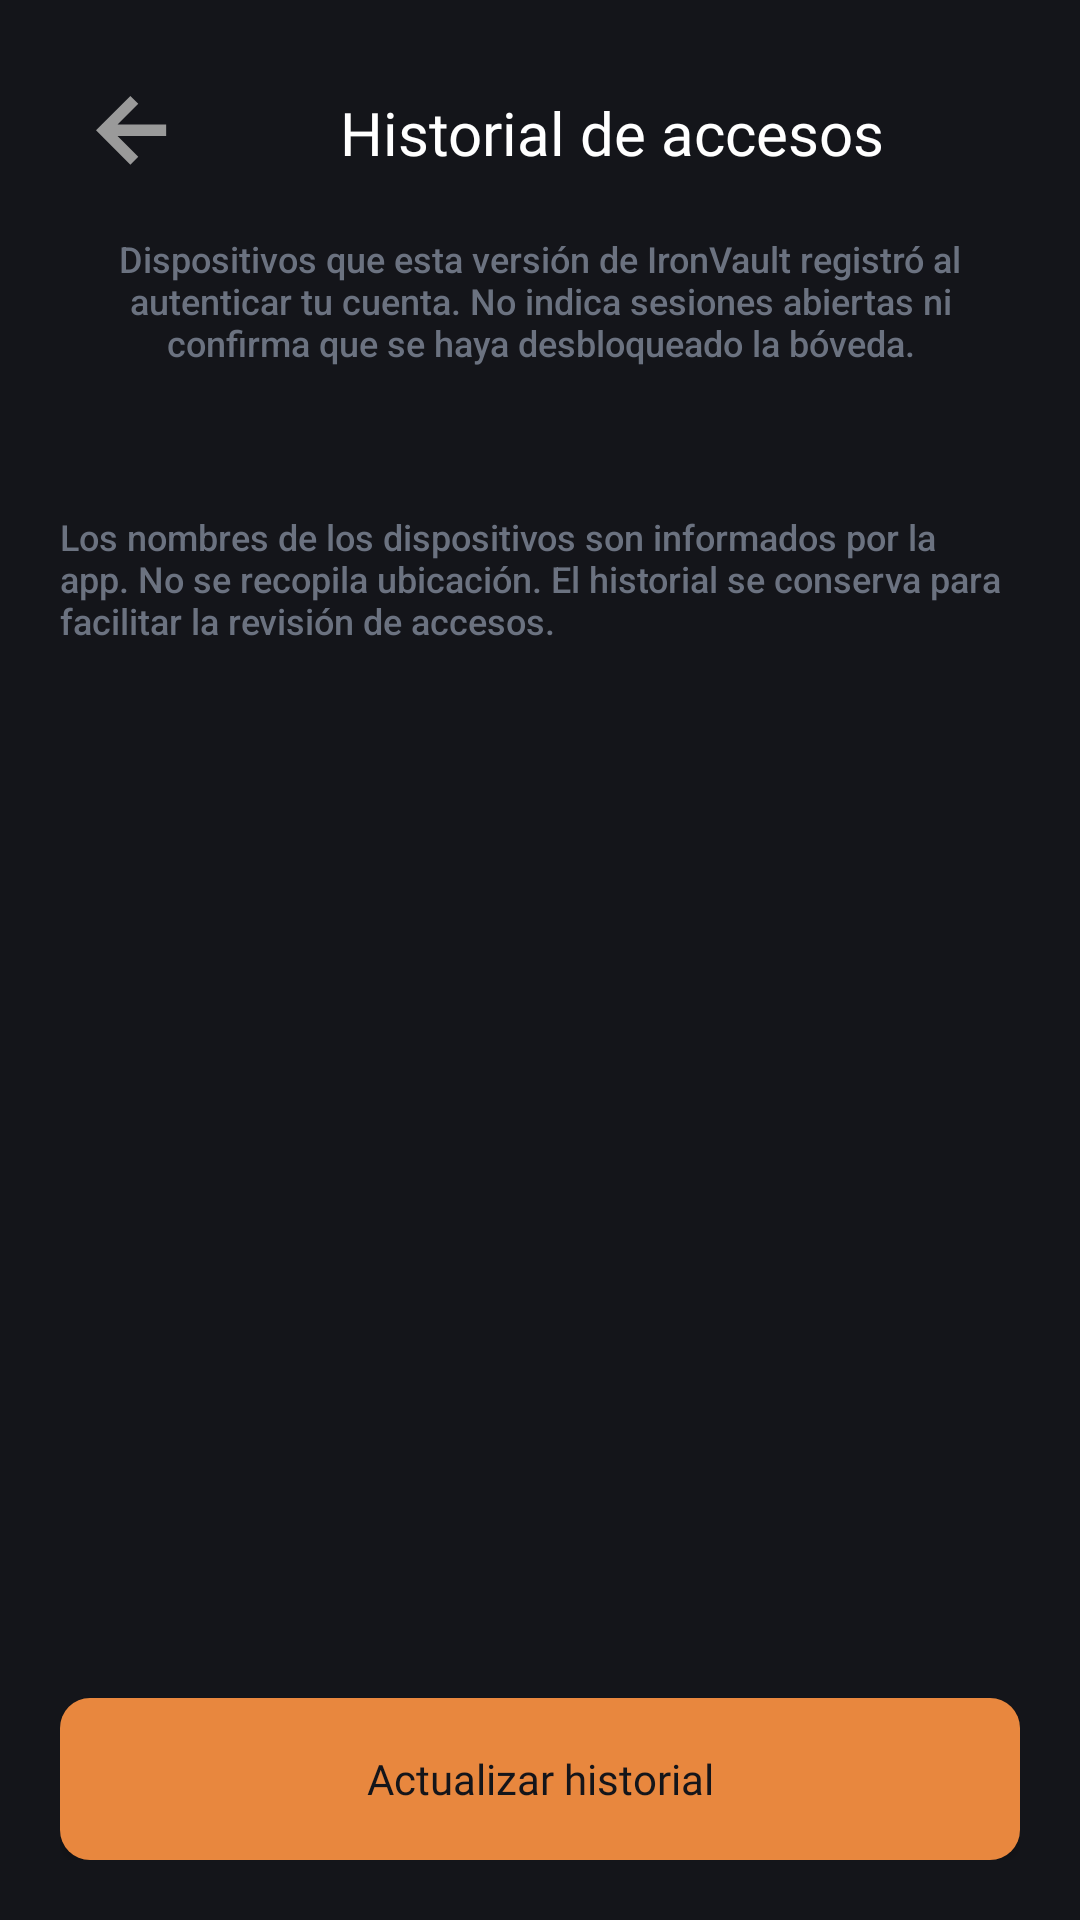

Here is an Android app screen rendered from its layout file. Give the layout XML and the strings, colors and styles it references.
<!-- AndroidManifest.xml: application theme Theme.MyApplication -->
<!-- res/layout/activity_access_history.xml -->
<?xml version="1.0" encoding="utf-8"?>
<androidx.constraintlayout.widget.ConstraintLayout xmlns:android="http://schemas.android.com/apk/res/android"
    xmlns:app="http://schemas.android.com/apk/res-auto" android:id="@+id/main"
    android:layout_width="match_parent" android:layout_height="match_parent"
    android:background="@color/bg_main" android:padding="20dp">
    <ImageView android:id="@+id/btnBack" android:layout_width="48dp" android:layout_height="48dp"
        android:padding="12dp" android:contentDescription="Volver" android:src="@drawable/flecha"
        app:layout_constraintStart_toStartOf="parent" app:layout_constraintTop_toTopOf="parent" />
    <TextView android:id="@+id/tvHistoryTitle" android:layout_width="0dp" android:layout_height="wrap_content"
        android:fontFamily="@font/inter_bold" android:text="Historial de accesos" android:textSize="20sp"
        android:textColor="@color/text_primary" android:gravity="center"
        app:layout_constraintStart_toEndOf="@id/btnBack" app:layout_constraintEnd_toEndOf="parent"
        app:layout_constraintTop_toTopOf="@id/btnBack" app:layout_constraintBottom_toBottomOf="@id/btnBack" />
    <TextView android:id="@+id/tvHistorySubtitle" android:layout_width="0dp" android:layout_height="wrap_content"
        android:layout_marginTop="10dp" android:fontFamily="sans-serif-medium" android:textSize="12sp"
        android:textColor="@color/text_muted" android:gravity="center"
        android:text="Dispositivos que esta versión de IronVault registró al autenticar tu cuenta. No indica sesiones abiertas ni confirma que se haya desbloqueado la bóveda."
        app:layout_constraintTop_toBottomOf="@id/btnBack" app:layout_constraintStart_toStartOf="parent"
        app:layout_constraintEnd_toEndOf="parent" />
    <ScrollView android:layout_width="0dp" android:layout_height="0dp" android:layout_marginTop="16dp"
        android:layout_marginBottom="12dp" android:scrollbars="none"
        app:layout_constraintTop_toBottomOf="@id/tvHistorySubtitle" app:layout_constraintBottom_toTopOf="@id/btnRefreshHistory"
        app:layout_constraintStart_toStartOf="parent" app:layout_constraintEnd_toEndOf="parent">
        <LinearLayout android:layout_width="match_parent" android:layout_height="wrap_content" android:orientation="vertical">
            <TextView android:id="@+id/historyStatus" android:layout_width="match_parent" android:layout_height="wrap_content"
                android:fontFamily="sans-serif-medium" android:textSize="12sp" android:textColor="@color/text_muted"
                android:accessibilityLiveRegion="polite" />
            <ProgressBar android:id="@+id/historyProgress" android:layout_width="32dp" android:layout_height="32dp"
                android:layout_gravity="center_horizontal" android:layout_marginTop="12dp" android:visibility="gone" />
            <LinearLayout android:id="@+id/historyRows" android:layout_width="match_parent" android:layout_height="wrap_content" android:orientation="vertical" />
            <androidx.appcompat.widget.AppCompatButton android:id="@+id/btnMoreHistory"
                android:layout_width="match_parent" android:layout_height="48dp" android:layout_marginTop="12dp"
                android:background="@drawable/bg_secondary_button" app:backgroundTint="@null" android:text="Ver más accesos"
                android:textColor="@color/text_primary" android:textAllCaps="false" android:visibility="gone" />
            <TextView android:layout_width="match_parent" android:layout_height="wrap_content" android:layout_marginTop="16dp"
                android:text="Los nombres de los dispositivos son informados por la app. No se recopila ubicación. El historial se conserva para facilitar la revisión de accesos."
                android:fontFamily="sans-serif-medium" android:textSize="12sp" android:textColor="@color/text_muted" />
        </LinearLayout>
    </ScrollView>
    <androidx.appcompat.widget.AppCompatButton android:id="@+id/btnRefreshHistory" android:layout_width="0dp"
        android:layout_height="54dp" android:background="@drawable/bg_primary_button" app:backgroundTint="@null"
        android:fontFamily="@font/inter_bold" android:text="Actualizar historial" android:textAllCaps="false"
        android:textColor="@color/bg_main" android:textSize="14sp"
        app:layout_constraintBottom_toBottomOf="parent" app:layout_constraintStart_toStartOf="parent" app:layout_constraintEnd_toEndOf="parent" />
</androidx.constraintlayout.widget.ConstraintLayout>
<!-- resources referenced by this layout -->
<resources>
  <color name="bg_main">#14151A</color>
  <color name="text_muted">#6B7280</color>
  <color name="text_primary">#FFFFFF</color>
  <!-- drawable bg_primary_button (drawable) -->
  <?xml version="1.0" encoding="utf-8"?>
  <shape xmlns:android="http://schemas.android.com/apk/res/android"
      android:shape="rectangle">
      <corners android:radius="10dp" />
      <solid android:color="#E8873E" />
  </shape>
  <!-- drawable bg_secondary_button (drawable) -->
  <?xml version="1.0" encoding="utf-8"?>
  <shape xmlns:android="http://schemas.android.com/apk/res/android"
      android:shape="rectangle">
      <corners android:radius="10dp" />
      <solid android:color="#1F232B" />
      <stroke
          android:width="1dp"
          android:color="#2C303B" />
  </shape>
  <!-- drawable flecha (drawable) -->
  <vector xmlns:android="http://schemas.android.com/apk/res/android"
      android:width="15dp"
      android:height="15dp"
      android:viewportWidth="15"
      android:viewportHeight="15">
    <path
        android:pathData="M7.159,14.318L0,7.159L7.159,-0L8.807,1.633L4.482,5.959H14.616V8.359H4.482L8.807,12.677L7.159,14.318Z"
        android:fillColor="#9A9A9A"/>
  </vector>
  <style name="Theme.MyApplication" parent="Base.Theme.MyApplication" />
  <style name="Base.Theme.MyApplication" parent="Theme.Material3.DayNight.NoActionBar">
          <item name="android:windowBackground">@color/bg_main</item>
      </style>
</resources>
